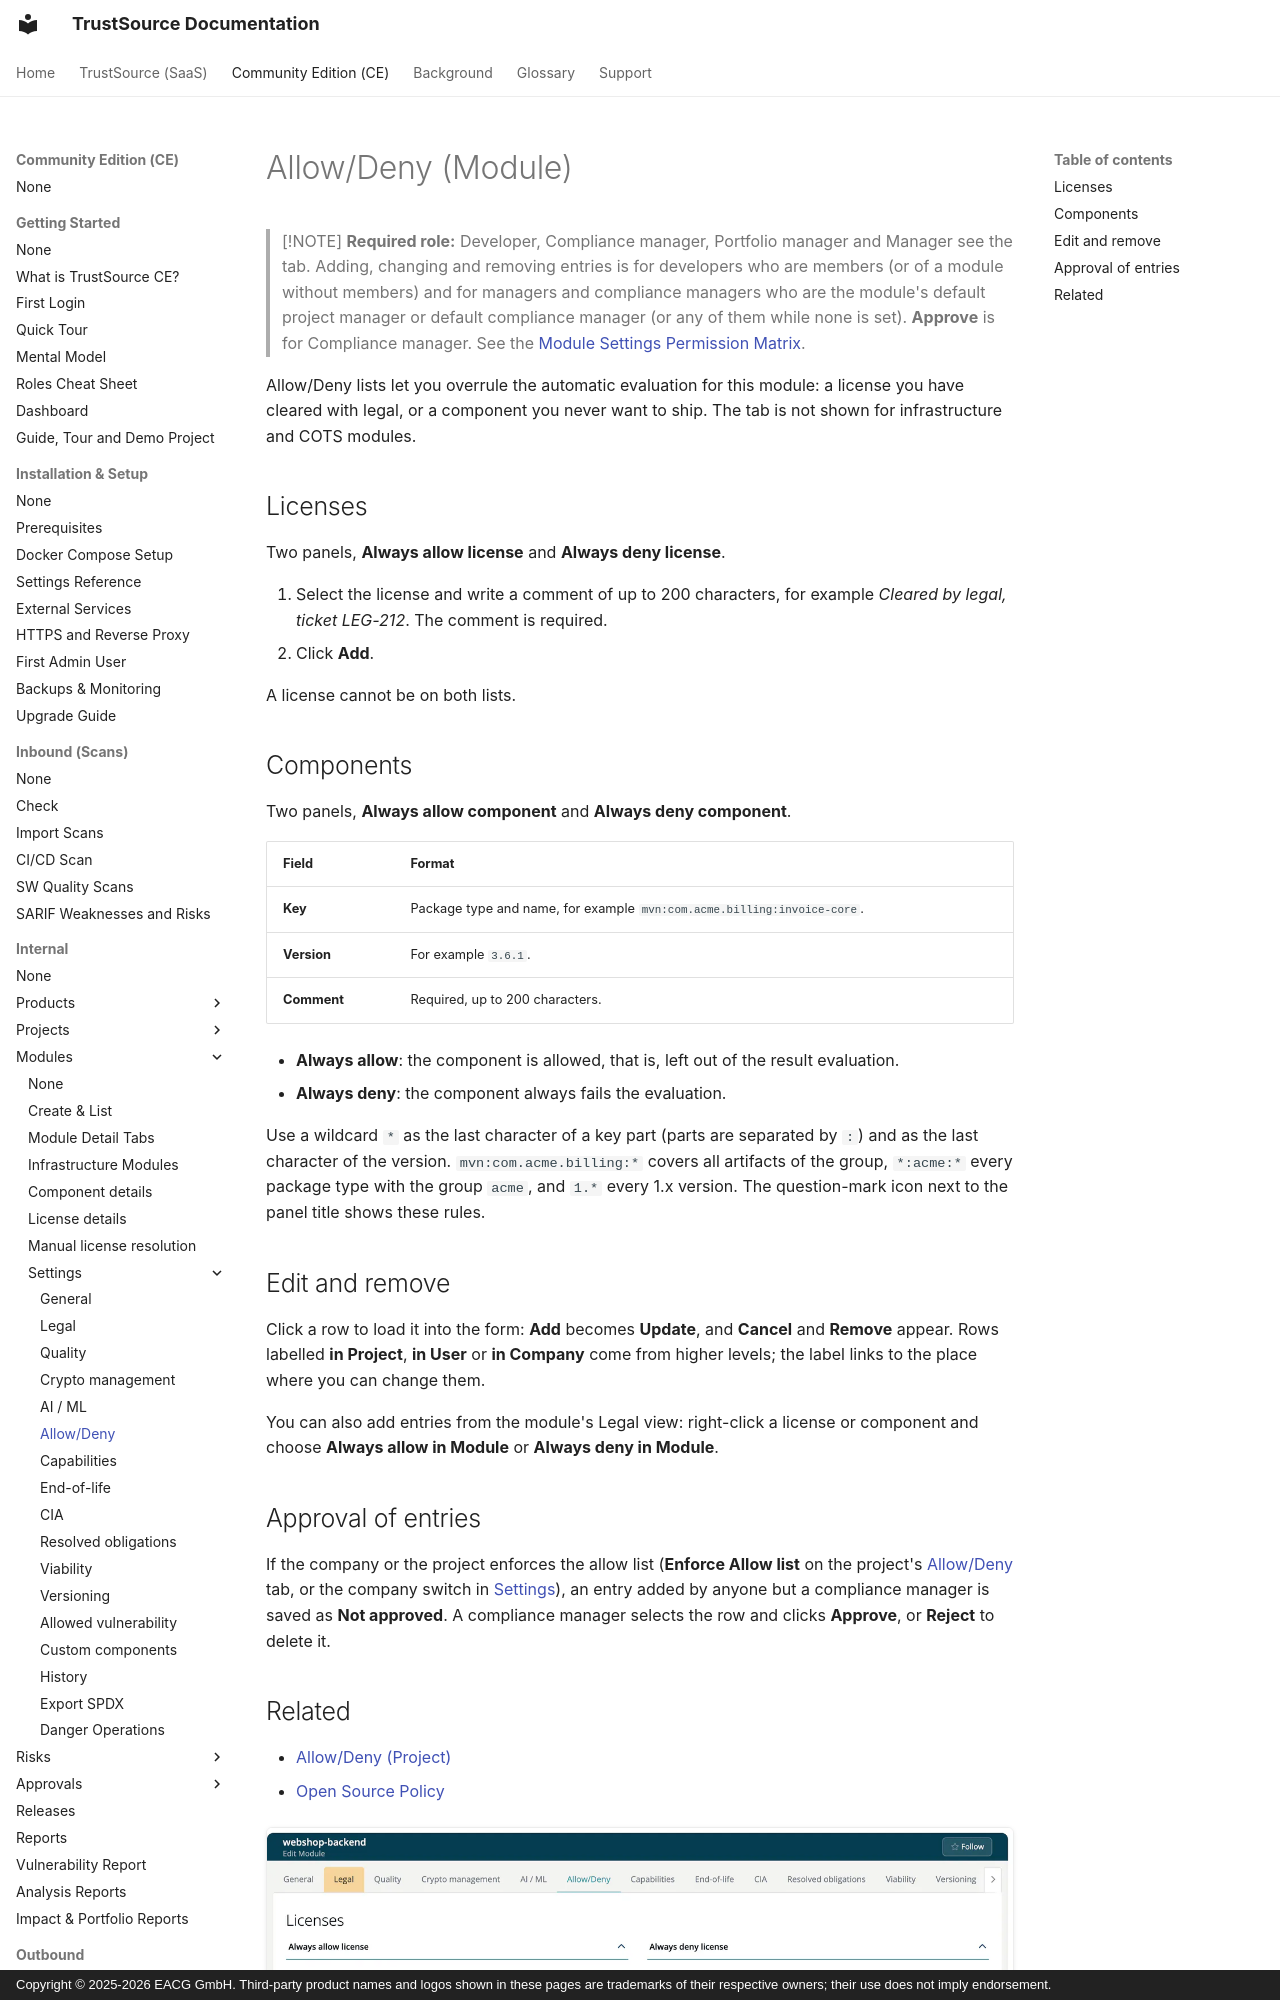

repository: TrustSource/ts-docs · page: ce/03-internal/02-modules/settings/14-whitelists-blacklists/index.html · generator: mkdocs · copyright: Copyright © 2025-2026 EACG GmbH. Third-party product names and logos shown in these pages are trademarks of their respective owners; their use does not imply endorsement.

# Allow/Deny (Module)

> [!NOTE]
> **Required role:** Developer, Compliance manager, Portfolio manager and Manager see the tab. Adding, changing and removing entries is for developers who are members (or of a module without members) and for managers and compliance managers who are the module's default project manager or default compliance manager (or any of them while none is set). **Approve** is for Compliance manager. See the [Module Settings Permission Matrix](../../../10-roles-permissions/06a-module-settings-matrix.md).

Allow/Deny lists let you overrule the automatic evaluation for this module: a license you have cleared with legal, or a component you never want to ship. The tab is not shown for infrastructure and COTS modules.

## Licenses

Two panels, **Always allow license** and **Always deny license**.

1. Select the license and write a comment of up to 200 characters, for example *Cleared by legal, ticket LEG-212*. The comment is required.
2. Click **Add**.

A license cannot be on both lists.
